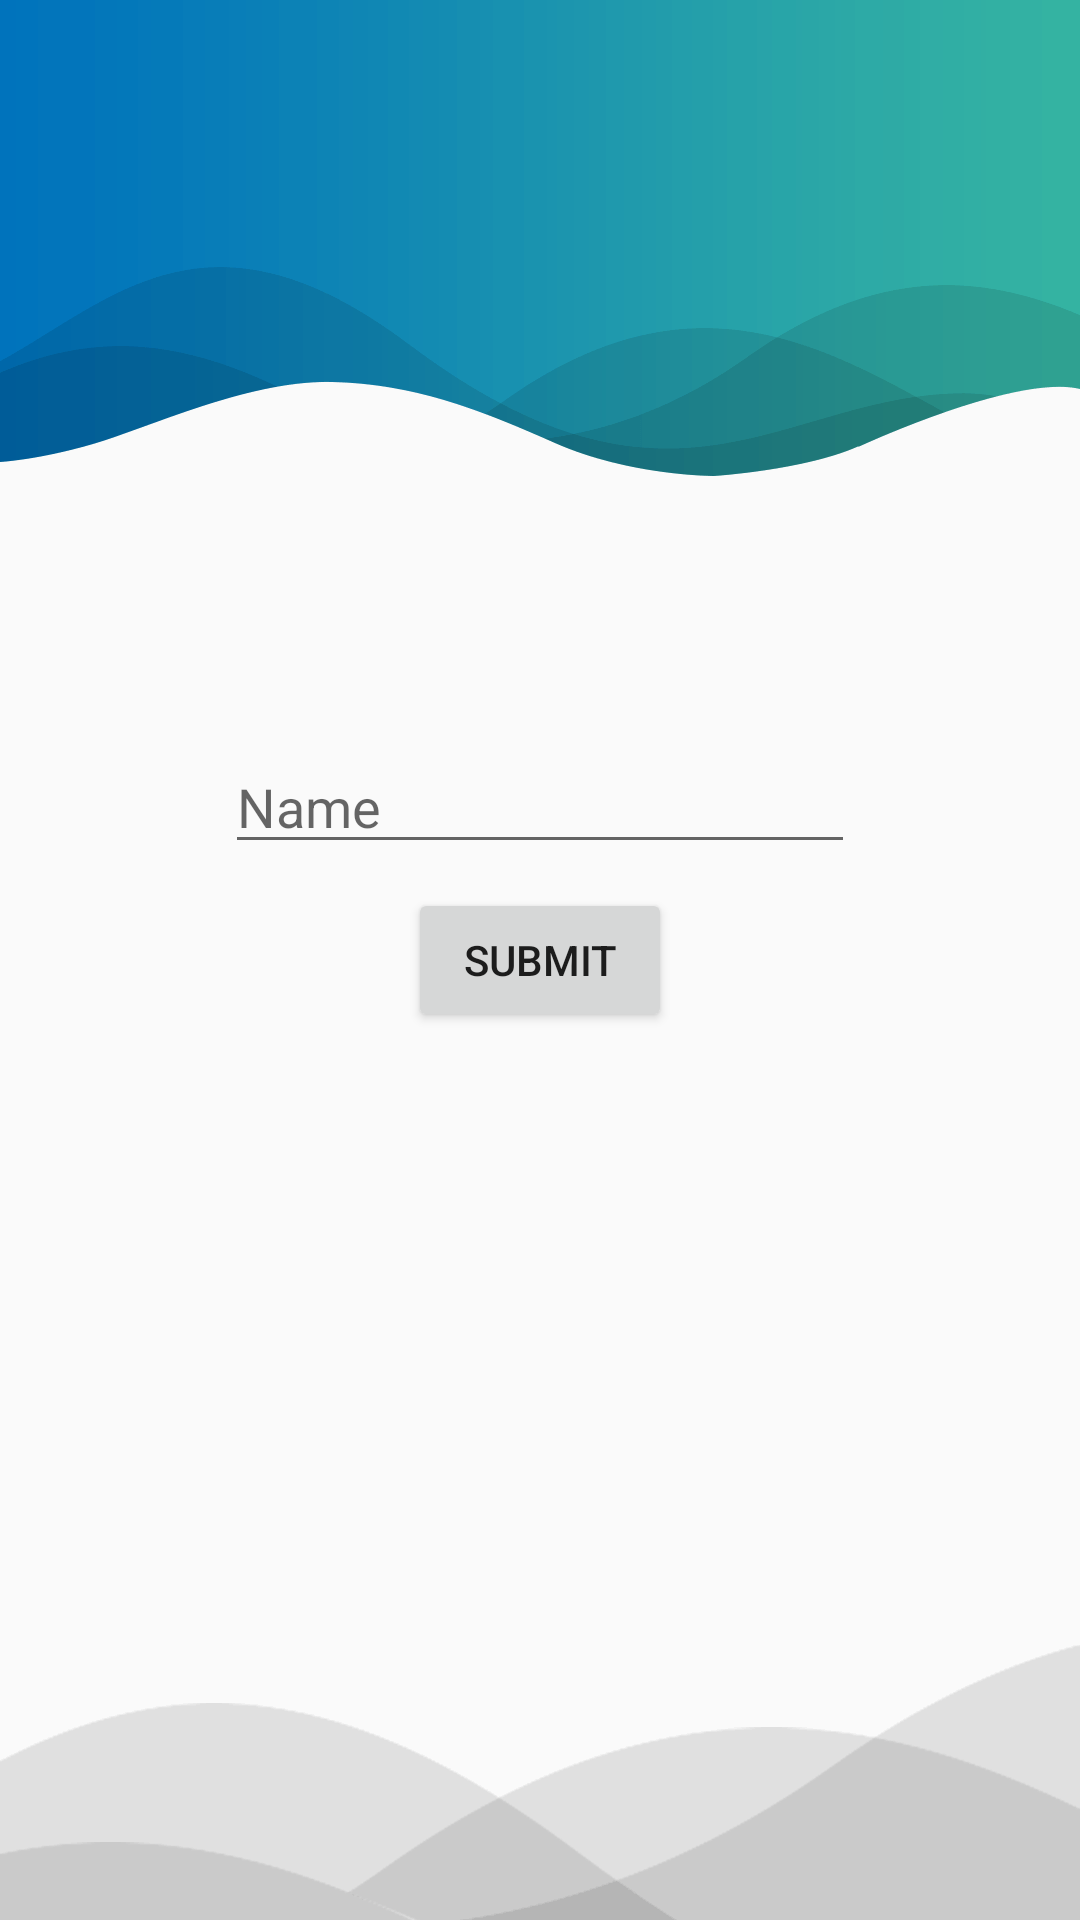

This screen was rendered from an Android layout file. Write that file and the resources it references.
<!-- AndroidManifest.xml: application theme AppTheme -->
<!-- res/layout/activity_login.xml -->
<?xml version="1.0" encoding="utf-8"?>
<android.support.constraint.ConstraintLayout xmlns:android="http://schemas.android.com/apk/res/android"
    xmlns:app="http://schemas.android.com/apk/res-auto"
    xmlns:tools="http://schemas.android.com/tools"
    android:layout_width="match_parent"
    android:layout_height="match_parent"
    tools:context=".activities.LoginActivity">

    <EditText
        android:id="@+id/etName"
        android:layout_width="wrap_content"
        android:layout_height="wrap_content"
        android:layout_marginStart="8dp"
        android:layout_marginEnd="8dp"
        android:layout_marginBottom="8dp"
        android:ems="10"
        android:hint="Name"
        android:inputType="textPersonName"
        app:layout_constraintBottom_toTopOf="@+id/btnOk"
        app:layout_constraintEnd_toEndOf="parent"
        app:layout_constraintStart_toStartOf="parent" />

    <Button
        android:id="@+id/btnOk"
        android:layout_width="wrap_content"
        android:layout_height="wrap_content"
        android:layout_marginStart="8dp"
        android:layout_marginTop="8dp"
        android:layout_marginEnd="8dp"
        android:layout_marginBottom="8dp"
        android:text="SUBMIT"
        app:layout_constraintBottom_toBottomOf="parent"
        app:layout_constraintEnd_toEndOf="parent"
        app:layout_constraintStart_toStartOf="parent"
        app:layout_constraintTop_toTopOf="parent" />

    <ImageView
        android:id="@+id/imageView2"
        android:layout_width="wrap_content"
        android:layout_height="wrap_content"
        android:scaleType="fitEnd"
        android:src="@drawable/bottom_wave"
        app:layout_constraintBottom_toBottomOf="parent"
        app:layout_constraintEnd_toEndOf="parent"
        app:layout_constraintStart_toStartOf="parent" />

    <ImageView
        android:id="@+id/imageView3"
        android:layout_width="wrap_content"
        android:layout_height="wrap_content"
        android:scaleType="fitStart"
        android:src="@drawable/top_wave"
        app:layout_constraintEnd_toEndOf="parent"
        app:layout_constraintStart_toStartOf="parent"
        app:layout_constraintTop_toTopOf="parent" />
</android.support.constraint.ConstraintLayout>
<!-- resources referenced by this layout -->
<resources>
  <!-- drawable bottom_wave: png bitmap (drawable, 4727 bytes) -->
  <!-- drawable top_wave: png bitmap (drawable, 8972 bytes) -->
  <style name="AppTheme" parent="AppTheme.Base">
          <item name="colorPrimary">@color/material_blue_600</item>
          <item name="colorPrimaryDark">@color/material_blue_grey_800</item>
  
          <item name="android:windowNoTitle">true</item>
          <item name="windowActionBar">false</item>
      </style>
  <style name="AppTheme.Base" parent="Theme.AppCompat.Light.NoActionBar"> </style>
</resources>
